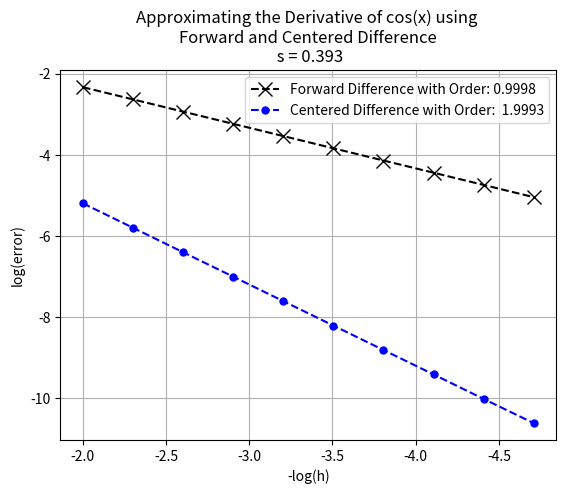

Reproduce this figure in Python.
# [redacted]
# [redacted]

# imports
import numpy as np
import matplotlib.pyplot as plt

# make functions for forward and centered difference
def forwardDifference(f,s,h):
    fprime = (f(s+h) - f(s))/h
    return fprime
def centeredDifference(f,s,h):
    fprime = (f(s + h) - f(s-h)) / (2*h)
    return fprime
def prelab6_driver():
    hVec = 0.01 * 2. ** (-np.arange(0, 10))
    print('h vector: ', hVec)

    def f(x): return np.cos(x)
    s = np.pi/8

    f_prime_forward = forwardDifference(f, s, hVec)
    f_prime_centered = centeredDifference(f, s, hVec)

    print('Approximate derivative using forward difference')
    print(f_prime_forward)
    print('Approximate derivative using centered difference')
    print(f_prime_centered)

    f_prime_true = -np.sin(s)

    log_forward_error = np.log10(abs(f_prime_forward - f_prime_true))
    log_centered_error = np.log10(abs(f_prime_centered - f_prime_true))

    log_h_vec = np.log10(hVec)

    m_forward, b_forward = np.polyfit(log_h_vec, log_forward_error, 1)
    m_centered, b_centered = np.polyfit(log_h_vec, log_centered_error, 1)
    print(f'forward slope: {m_forward:.2f}')
    print(f'centered slope: {m_centered: .2f}')

    # Plot differences
    # plot -log(h) vs log(error)
    plt.plot(log_h_vec, log_forward_error, 'xk--', markersize=10)
    plt.plot(log_h_vec, log_centered_error, '.b--', markersize=10)
    plt.legend([f'Forward Difference with Order: {m_forward:.4f}', f'Centered Difference with Order: {m_centered: .4f}'])
    plt.xlabel('-log(h)')
    plt.ylabel('log(error)')
    plt.title(f'Approximating the Derivative of cos(x) using \nForward and Centered Difference\n s = {s:.3f}')
    plt.grid(True)
    plt.gca().invert_xaxis()
#    plt.show()
    plt.savefig('Approx3.png',bbox_inches='tight')


if __name__ == '__main__':
    prelab6_driver()